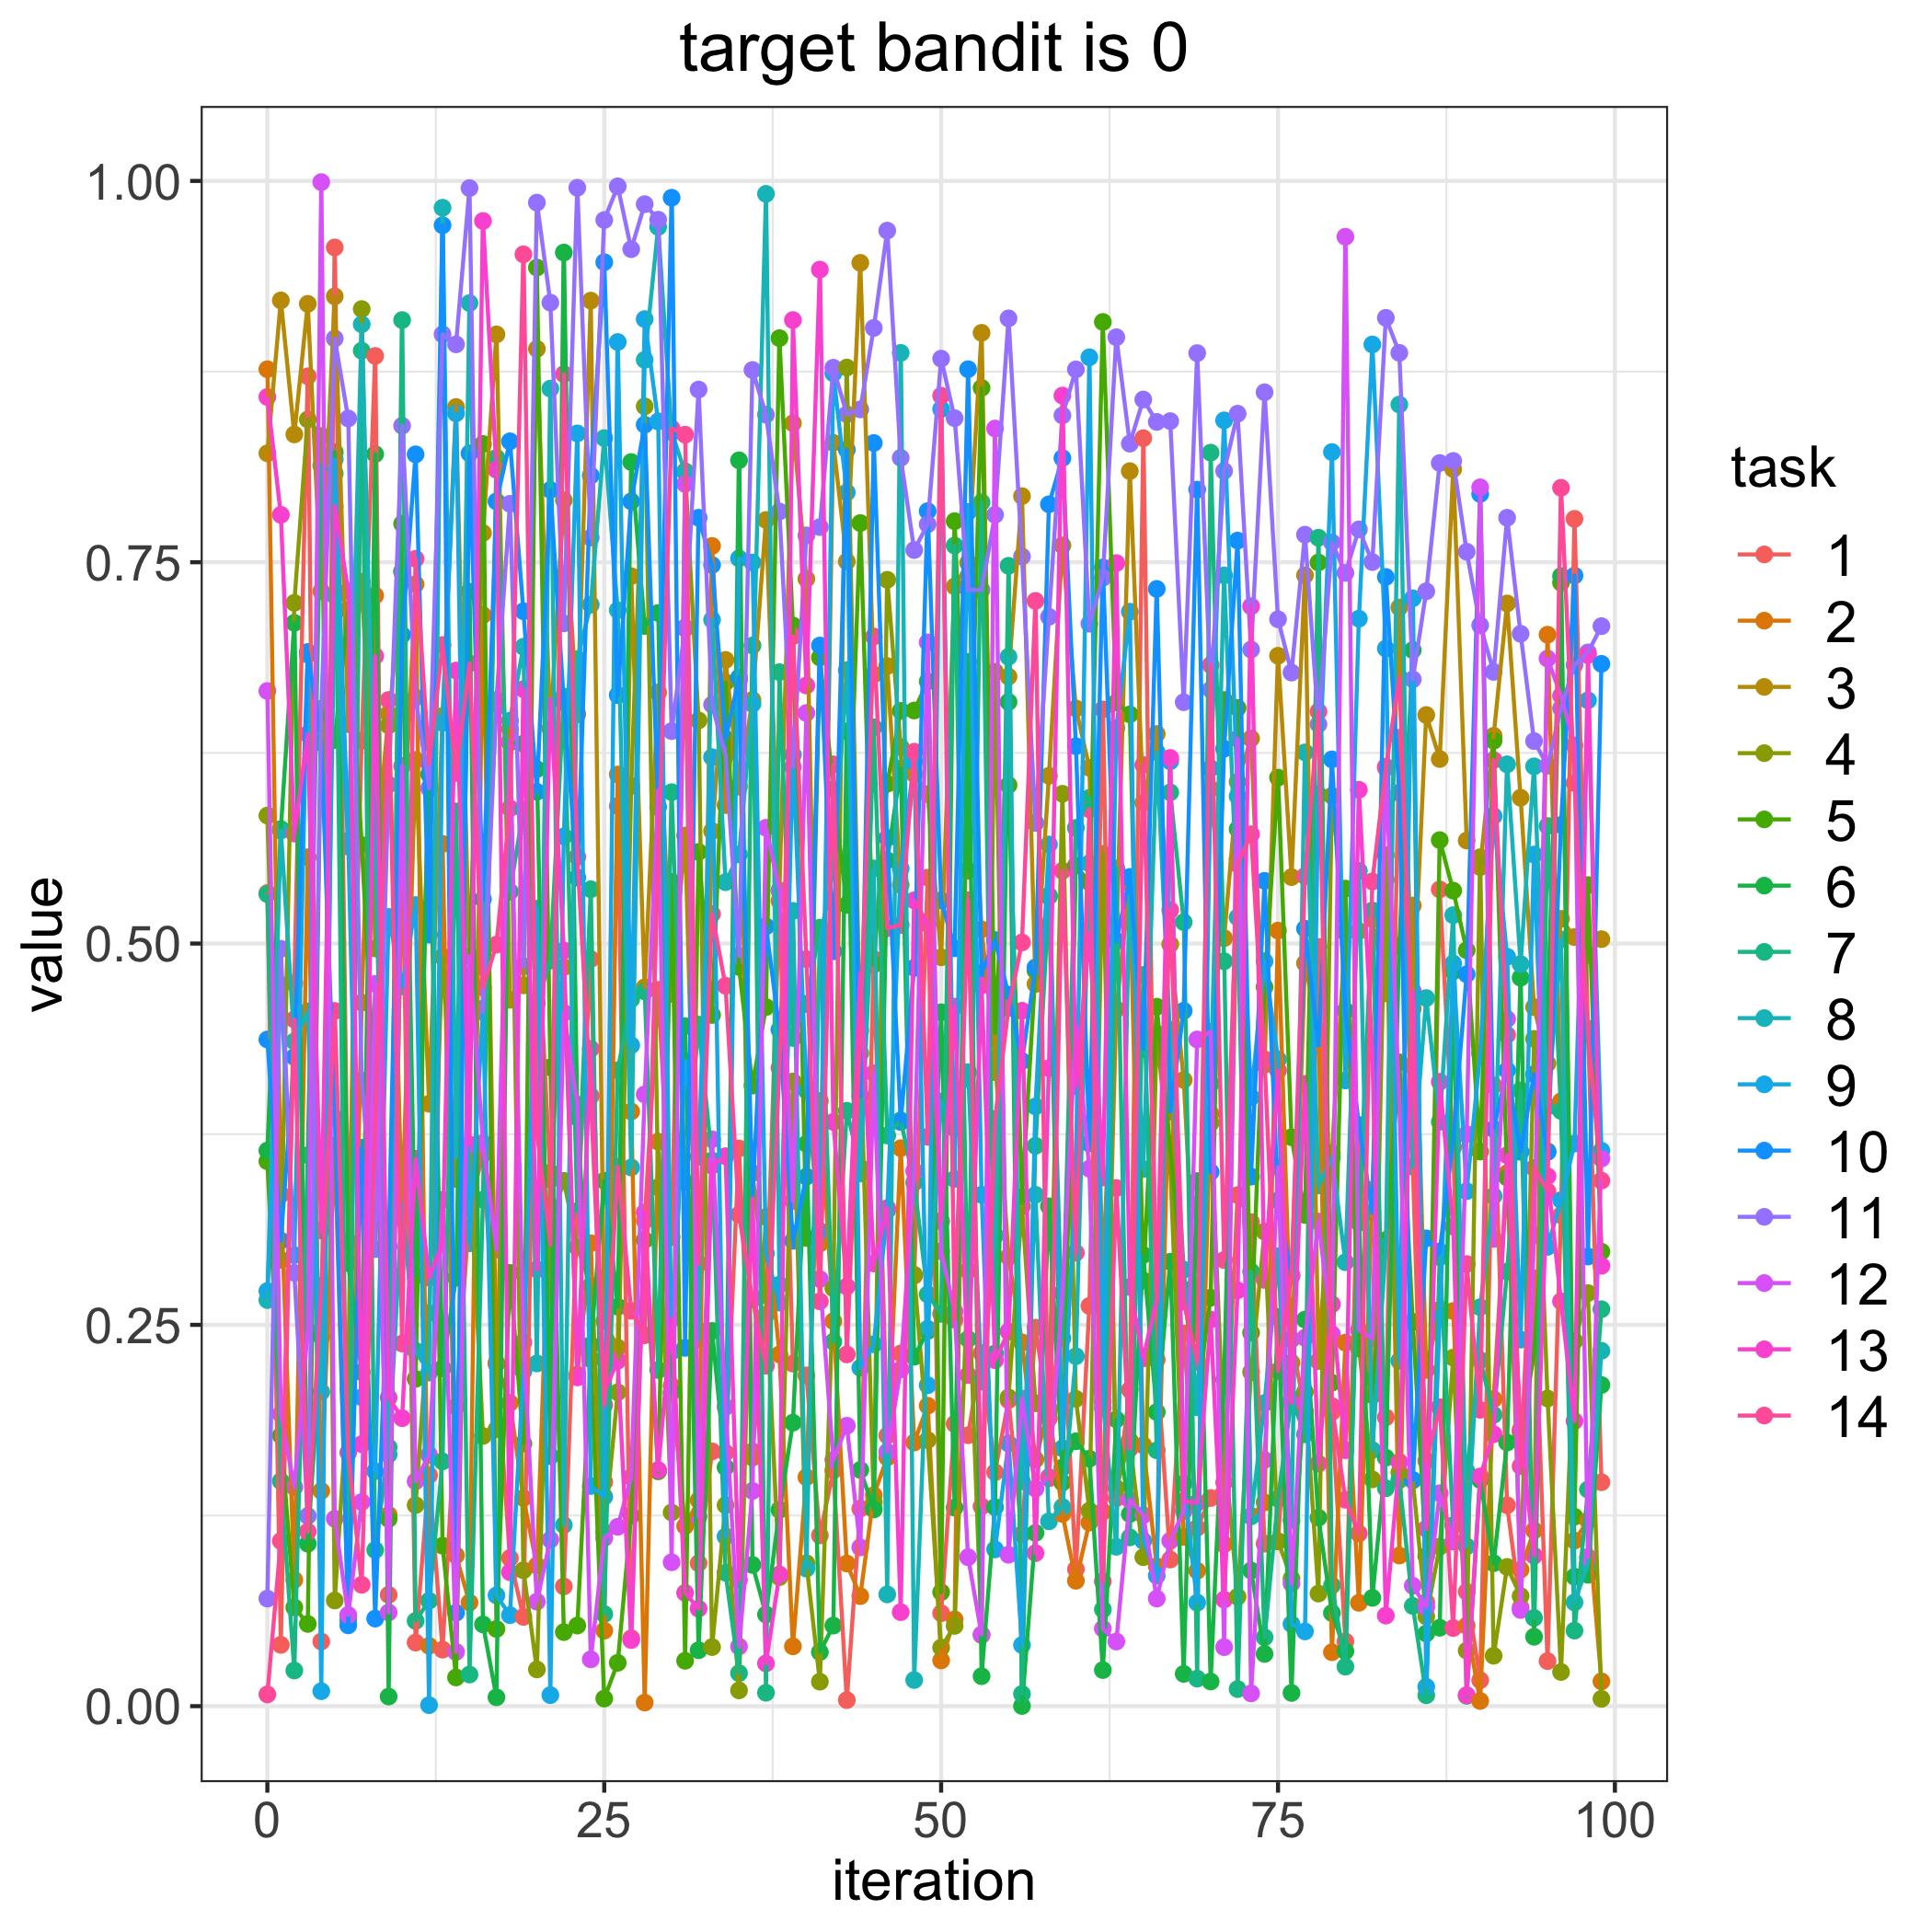

Data behind this chart, as committed beside it:
, 1, 2, 3, 4, 5, 6, 7, 8, 9, 10, 11, 12, 13, 14
0, 0.5331, 0.8765, 0.8214, 0.5839, 0.3572, 0.3643, 0.5324, 0.2662, 0.2722, 0.4371, 0.07052, 0.6656, 0.8583, 0.007706
1, 0.04019, 0.3355, 0.9217, 0.2926, 0.1774, 0.575, 0.1475, 0.5741, 0.4729, 0.3052, 0.4966, 0.1915, 0.7811, 0.1083
2, 0.4739, 0.08279, 0.8338, 0.7233, 0.06475, 0.7103, 0.02336, 0.4358, 0.2957, 0.4256, 0.2841, 0.1435, 0.5721, 0.4503
3, 0.8719, 0.5566, 0.9194, 0.8436, 0.05392, 0.1065, 0.3612, 0.4555, 0.6894, 0.6912, 0.1247, 0.2461, 0.6373, 0.1145
4, 0.04238, 0.1411, 0.731, 0.8328, 0.6536, 0.2423, 0.8135, 0.206, 0.009799, 0.6316, 0.6539, 0.9992, 0.3119, 0.2755
5, 0.9564, 0.3676, 0.9243, 0.06927, 0.6334, 0.8222, 0.8083, 0.728, 0.8174, 0.3855, 0.8967, 0.1228, 0.7868, 0.4558
6, 0.3046, 0.0592, 0.6438, 0.208, 0.7187, 0.2904, 0.05653, 0.5635, 0.5675, 0.05298, 0.8443, 0.0598, 0.7313, 0.1663
7, 0.633, 0.4613, 0.7372, 0.916, 0.5646, 0.219, 0.8887, 0.906, 0.2025, 0.3661, 0.4102, 0.1338, 0.1718, 0.07955
8, 0.8853, 0.7281, 0.5514, 0.4967, 0.397, 0.8209, 0.1024, 0.5692, 0.154, 0.0574, 0.2996, 0.4735, 0.6885, 0.3836
9, 0.07298, 0.1254, 0.6507, 0.643, 0.1227, 0.006292, 0.1697, 0.165, 0.5174, 0.3015, 0.6042, 0.06143, 0.2023, 0.6597
10, 0.5664, 0.5502, 0.3196, 0.7436, 0.7752, 0.7442, 0.9088, 0.3295, 0.4719, 0.7023, 0.8395, 0.6164, 0.1888, 0.2378
11, 0.04169, 0.7356, 0.6204, 0.1318, 0.2146, 0.2822, 0.05588, 0.233, 0.5252, 0.8207, 0.6613, 0.1474, 0.3588, 0.7523
12, 0.1514, 0.03957, 0.395, 0.2576, 0.6318, 0.611, 0.0691, 0.2187, 0.0006659, 0.5059, 0.6019, 0.1647, 0.281, 0.6178
13, 0.03706, 0.5653, 0.6492, 0.4912, 0.1052, 0.2215, 0.1605, 0.9824, 0.6447, 0.9709, 0.8994, 0.3319, 0.3036, 0.6957
14, 0.1964, 0.09883, 0.8518, 0.3456, 0.01882, 0.281, 0.5866, 0.36, 0.8476, 0.06123, 0.8929, 0.03554, 0.679, 0.6118
15, 0.3265, 0.06792, 0.4791, 0.3599, 0.4718, 0.7308, 0.02073, 0.9199, 0.3034, 0.8214, 0.9953, 0.4918, 0.3683, 0.6837
16, 0.3619, 0.7153, 0.7692, 0.1772, 0.8276, 0.05358, 0.3321, 0.4849, 0.4573, 0.5291, 0.4552, 0.3692, 0.9737, 0.4712
17, 0.2245, 0.225, 0.8994, 0.1815, 0.0506, 0.005797, 0.8185, 0.6569, 0.07262, 0.7899, 0.6596, 0.2994, 0.8106, 0.4993
18, 0.09708, 0.1988, 0.4631, 0.6408, 0.2841, 0.6318, 0.534, 0.6461, 0.05964, 0.8293, 0.7883, 0.6328, 0.08782, 0.5887
19, 0.05852, 0.1365, 0.4726, 0.08909, 0.1721, 0.631, 0.5879, 0.6946, 0.2195, 0.7179, 0.4851, 0.2386, 0.6668, 0.9519
20, 0.5222, 0.09225, 0.8899, 0.02407, 0.9432, 0.6144, 0.4609, 0.2247, 0.5229, 0.5995, 0.9858, 0.0685, 0.2863, 0.3768
21, 0.3453, 0.3499, 0.6408, 0.3149, 0.4188, 0.1639, 0.4888, 0.8638, 0.00723, 0.7974, 0.9202, 0.1091, 0.6602, 0.3026
22, 0.07852, 0.4846, 0.7907, 0.3444, 0.04856, 0.9531, 0.662, 0.1187, 0.5702, 0.6581, 0.7099, 0.4546, 0.4954, 0.8733
23, 0.322, 0.2174, 0.6504, 0.3009, 0.05283, 0.386, 0.3246, 0.6865, 0.8345, 0.5433, 0.9955, 0.3944, 0.2156, 0.5569
24, 0.4898, 0.3035, 0.9215, 0.2756, 0.2275, 0.2368, 0.5356, 0.7222, 0.1443, 0.8068, 0.7661, 0.03069, 0.431, 0.4
25, 0.147, 0.0495, 0.2524, 0.114, 0.004974, 0.3445, 0.06037, 0.8314, 0.1373, 0.9467, 0.9744, 0.1102, 0.2062, 0.1974
26, 0.5902, 0.6109, 0.2351, 0.2058, 0.02843, 0.2619, 0.4169, 0.7186, 0.8944, 0.6629, 0.9965, 0.1176, 0.2265, 0.3535
27, 0.04453, 0.3899, 0.7409, 0.6033, 0.1249, 0.8157, 0.4635, 0.3532, 0.4333, 0.7899, 0.9553, 0.1501, 0.04335, 0.2592
28, 0.3183, 0.002339, 0.4713, 0.8522, 0.3056, 0.7082, 0.4686, 0.8827, 0.9094, 0.8402, 0.9848, 0.4011, 0.3237, 0.2432
29, 0.4697, 0.3701, 0.6646, 0.3402, 0.154, 0.7167, 0.2204, 0.9698, 0.8423, 0.5895, 0.9746, 0.6005, 0.1548, 0.5539
30, 0.3076, 0.21, 0.467, 0.127, 0.5405, 0.2058, 0.5992, 0.8353, 0.2325, 0.989, 0.6393, 0.09434, 0.254, 0.8377
31, 0.7066, 0.118, 0.5708, 0.8097, 0.02975, 0.4459, 0.3435, 0.8089, 0.4229, 0.2349, 0.7073, 0.8013, 0.07426, 0.8337
32, 0.09371, 0.135, 0.2465, 0.6463, 0.56, 0.03665, 0.4469, 0.2406, 0.3602, 0.7792, 0.8632, 0.1243, 0.06392, 0.2901
33, 0.167, 0.7607, 0.5738, 0.03874, 0.4531, 0.246, 0.3577, 0.7123, 0.6222, 0.7482, 0.6566, 0.3716, 0.3544, 0.5194
34, 0.1662, 0.5908, 0.6859, 0.1318, 0.6712, 0.1566, 0.08749, 0.5402, 0.1112, 0.6342, 0.6234, 0.1962, 0.3606, 0.4723
35, 0.3656, 0.673, 0.6029, 0.01034, 0.4846, 0.8168, 0.02162, 0.5584, 0.7525, 0.6744, 0.4919, 0.03911, 0.08283, 0.3223
36, 0.1671, 0.163, 0.6597, 0.3494, 0.4069, 0.0926, 0.6954, 0.6571, 0.7498, 0.3332, 0.876, 0.1411, 0.3328, 0.2666
37, 0.2566, 0.3207, 0.7777, 0.2694, 0.4584, 0.06008, 0.008781, 0.9915, 0.2968, 0.5113, 0.8467, 0.5759, 0.02804, 0.2232
38, 0.5279, 0.2306, 0.5346, 0.08457, 0.8969, 0.1287, 0.6779, 0.2764, 0.2646, 0.4435, 0.7833, 0.5348, 0.08636, 0.4185
39, 0.2246, 0.03921, 0.8411, 0.4096, 0.7086, 0.1859, 0.4381, 0.5214, 0.6237, 0.3051, 0.6158, 0.3311, 0.9088, 0.7015
40, 0.2169, 0.1501, 0.7391, 0.09371, 0.307, 0.3687, 0.4604, 0.09017, 0.4036, 0.3472, 0.7676, 0.6511, 0.6692, 0.4898
41, 0.1119, 0.3968, 0.3033, 0.01604, 0.6876, 0.03543, 0.5104, 0.5022, 0.3116, 0.6954, 0.773, 0.28, 0.9419, 0.2654
42, 0.1546, 0.2524, 0.8283, 0.274, 0.6012, 0.05283, 0.239, 0.5481, 0.8739, 0.4949, 0.8775, 0.1615, 0.3831, 0.6175
43, 0.003964, 0.09354, 0.7505, 0.8777, 0.5253, 0.6392, 0.3904, 0.6792, 0.7958, 0.8238, 0.847, 0.1838, 0.2752, 0.2306
44, 0.1295, 0.07211, 0.9463, 0.428, 0.7757, 0.1549, 0.3531, 0.3492, 0.2218, 0.4002, 0.8502, 0.1041, 0.4809, 0.443
45, 0.4899, 0.1384, 0.6764, 0.1338, 0.4863, 0.1289, 0.6418, 0.5493, 0.2373, 0.8282, 0.9036, 0.415, 0.2902, 0.7013
46, 0.1774, 0.1631, 0.682, 0.7385, 0.6047, 0.5546, 0.3741, 0.07326, 0.325, 0.5692, 0.9674, 0.1668, 0.3266, 0.51
47, 0.2312, 0.3658, 0.5384, 0.6288, 0.6525, 0.6147, 0.3842, 0.8873, 0.5491, 0.383, 0.8185, 0.2207, 0.06165, 0.5122
48, 0.2823, 0.1728, 0.6112, 0.2828, 0.6528, 0.2291, 0.3433, 0.01712, 0.6193, 0.4841, 0.758, 0.3508, 0.5283, 0.6258
49, 0.5432, 0.197, 0.5979, 0.1745, 0.6718, 0.246, 0.27, 0.2474, 0.2104, 0.7835, 0.7749, 0.6975, 0.5128, 0.3733
50, 0.06095, 0.02998, 0.491, 0.03839, 0.07473, 0.4549, 0.2572, 0.3964, 0.8504, 0.5283, 0.8835, 0.2982, 0.318, 0.8592
51, 0.185, 0.05688, 0.7342, 0.05264, 0.7769, 0.1302, 0.7609, 0.3787, 0.3456, 0.4969, 0.8445, 0.2587, 0.4586, 0.2534
52, 0.1776, 0.6702, 0.7496, 0.2855, 0.5478, 0.6847, 0.2407, 0.4157, 0.7829, 0.8766, 0.7319, 0.09765, 0.217, 0.5283
53, 0.2314, 0.5092, 0.9004, 0.04658, 0.8643, 0.01964, 0.7893, 0.2127, 0.3353, 0.4805, 0.7319, 0.04699, 0.4725, 0.131
54, 0.1533, 0.4249, 0.4156, 0.6782, 0.4415, 0.1305, 0.2313, 0.3086, 0.1028, 0.5023, 0.7811, 0.8377, 0.2268, 0.3848
55, 0.2006, 0.2946, 0.675, 0.2024, 0.6039, 0.6584, 0.7477, 0.688, 0.1722, 0.4665, 0.9099, 0.09927, 0.2456, 0.4578
56, 0.1127, 0.2385, 0.7933, 0.3279, 0.3338, 0.0001128, 0.008008, 0.1474, 0.04006, 0.4229, 0.7538, 0.2016, 0.4559, 0.5007
57, 0.2482, 0.1617, 0.4734, 0.1985, 0.4823, 0.1136, 0.3674, 0.3353, 0.3932, 0.4844, 0.579, 0.1426, 0.1003, 0.7246
58, 0.1887, 0.1953, 0.61, 0.1937, 0.5309, 0.3277, 0.5315, 0.1212, 0.565, 0.788, 0.7142, 0.1502, 0.4183, 0.1493
59, 0.2572, 0.126, 0.761, 0.5982, 0.1466, 0.1565, 0.2413, 0.1306, 0.1691, 0.8183, 0.8463, 0.2711, 0.8593, 0.5477
... 40 more rows
